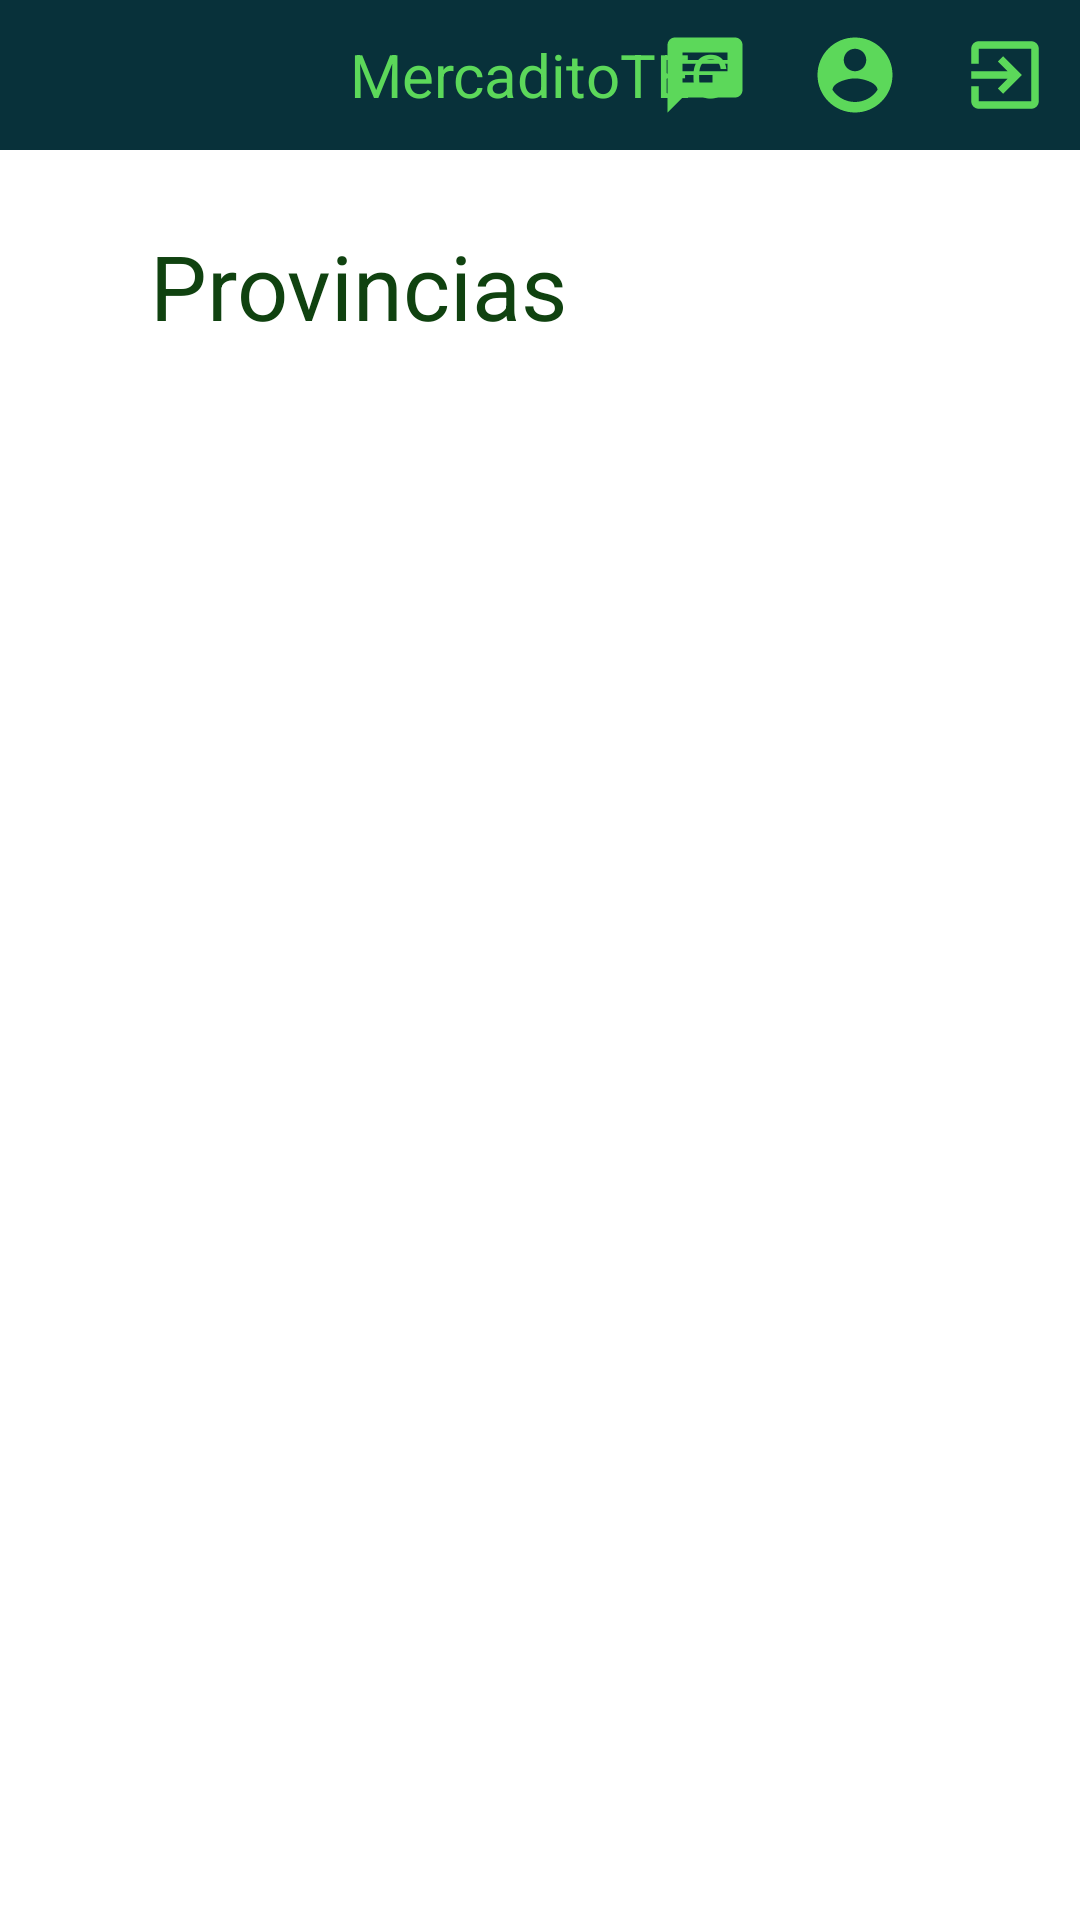

Produce the Android XML layout that renders to this screen, including the resource entries it uses.
<!-- AndroidManifest.xml: application theme Theme.MercaditoTECMobile -->
<!-- res/layout/activity_pruebas.xml -->
<?xml version="1.0" encoding="utf-8"?>
<RelativeLayout xmlns:android="http://schemas.android.com/apk/res/android"
    xmlns:app="http://schemas.android.com/apk/res-auto"
    xmlns:tools="http://schemas.android.com/tools"
    android:layout_width="match_parent"
    android:layout_height="match_parent"
    tools:context=".Pruebas">

    <include layout="@layout/toolbar_home" />

    <TextView
        android:id="@+id/text"
        android:layout_width="wrap_content"
        android:layout_height="wrap_content"
        android:layout_marginStart="50dp"
        android:layout_marginLeft="50dp"
        android:layout_marginTop="75dp"
        android:text="Provincias"
        android:textColor="@color/green0"
        android:textSize="30sp" />

</RelativeLayout>
<!-- res/layout/toolbar_home.xml (included above) -->
<?xml version="1.0" encoding="utf-8"?>
<RelativeLayout xmlns:android="http://schemas.android.com/apk/res/android"
    xmlns:tools="http://schemas.android.com/tools"
    android:layout_width="match_parent"
    android:layout_height="wrap_content"
    android:background="@color/forest_greenA">

    <TextView
        android:id="@+id/app_title"
        android:layout_width="wrap_content"
        android:layout_height="wrap_content"
        android:layout_centerInParent="true"
        android:text="@string/mercaditotec"
        android:textColor="@color/lime_green"
        android:textSize="20sp"
        tools:ignore="RelativeOverlap" />

    <ImageView
        android:id="@+id/chat"
        android:layout_width="50dp"
        android:layout_height="50dp"
        android:layout_toStartOf="@+id/account"
        android:layout_toLeftOf="@+id/account"
        android:contentDescription="@string/x"
        android:paddingLeft="10dp"
        android:paddingRight="10dp"
        android:src="@drawable/ic_baseline_chat_24" />

    <ImageView
        android:id="@+id/account"
        android:layout_width="50dp"
        android:layout_height="50dp"
        android:layout_toStartOf="@+id/exit"
        android:layout_toLeftOf="@+id/exit"
        android:contentDescription="@string/x"
        android:paddingLeft="10dp"
        android:paddingRight="10dp"
        android:src="@drawable/ic_baseline_account_circle_24" />

    <ImageView
        android:id="@+id/exit"
        android:layout_width="50dp"
        android:layout_height="50dp"
        android:layout_alignParentEnd="true"
        android:layout_alignParentRight="true"
        android:contentDescription="@string/x"
        android:paddingLeft="10dp"
        android:paddingRight="10dp"
        android:src="@drawable/ic_baseline_exit_to_app_24" />

</RelativeLayout>
<!-- resources referenced by this layout -->
<resources>
  <color name="forest_greenA">#08313A</color>
  <color name="green0">#104210</color>
  <color name="lime_green">#5CD85A</color>
  <!-- drawable ic_baseline_account_circle_24 (drawable) -->
  <vector xmlns:android="http://schemas.android.com/apk/res/android"
      android:width="24dp"
      android:height="24dp"
      android:tint="#5CD85A"
      android:viewportWidth="24"
      android:viewportHeight="24">
      <path
          android:fillColor="@android:color/white"
          android:pathData="M12,2C6.48,2 2,6.48 2,12s4.48,10 10,10 10,-4.48 10,-10S17.52,2 12,2zM12,5c1.66,0 3,1.34 3,3s-1.34,3 -3,3 -3,-1.34 -3,-3 1.34,-3 3,-3zM12,19.2c-2.5,0 -4.71,-1.28 -6,-3.22 0.03,-1.99 4,-3.08 6,-3.08 1.99,0 5.97,1.09 6,3.08 -1.29,1.94 -3.5,3.22 -6,3.22z" />
  </vector>
  <!-- drawable ic_baseline_chat_24 (drawable) -->
  <vector xmlns:android="http://schemas.android.com/apk/res/android"
      android:width="24dp"
      android:height="24dp"
      android:tint="#5CD85A"
      android:viewportWidth="24"
      android:viewportHeight="24">
      <path
          android:fillColor="@android:color/white"
          android:pathData="M20,2L4,2c-1.1,0 -1.99,0.9 -1.99,2L2,22l4,-4h14c1.1,0 2,-0.9 2,-2L22,4c0,-1.1 -0.9,-2 -2,-2zM6,9h12v2L6,11L6,9zM14,14L6,14v-2h8v2zM18,8L6,8L6,6h12v2z" />
  </vector>
  <!-- drawable ic_baseline_exit_to_app_24 (drawable) -->
  <vector xmlns:android="http://schemas.android.com/apk/res/android"
      android:width="24dp"
      android:height="24dp"
      android:tint="#5CD85A"
      android:viewportWidth="24"
      android:viewportHeight="24">
      <path
          android:fillColor="@android:color/white"
          android:pathData="M10.09,15.59L11.5,17l5,-5 -5,-5 -1.41,1.41L12.67,11H3v2h9.67l-2.58,2.59zM19,3H5c-1.11,0 -2,0.9 -2,2v4h2V5h14v14H5v-4H3v4c0,1.1 0.89,2 2,2h14c1.1,0 2,-0.9 2,-2V5c0,-1.1 -0.9,-2 -2,-2z" />
  </vector>
  <string name="mercaditotec">MercaditoTEC</string>
  <string name="x">X</string>
  <style name="Theme.MercaditoTECMobile" parent="Theme.MaterialComponents.DayNight.NoActionBar">
          
          <item name="colorPrimary">@color/forest_green3</item>
          <item name="colorPrimaryVariant">@color/forest_greenA</item>
          <item name="colorOnPrimary">@color/white</item>
          
          <item name="colorSecondary">@color/teal_200</item>
          <item name="colorSecondaryVariant">@color/teal_700</item>
          <item name="colorOnSecondary">@color/black</item>
          
          <item name="android:statusBarColor" tools:targetApi="l">?attr/colorPrimaryVariant</item>
          
      </style>
  <color name="forest_green3">#1A5653</color>
  <color name="white">#FFFFFFFF</color>
  <color name="teal_200">#FF03DAC5</color>
  <color name="teal_700">#FF018786</color>
  <color name="black">#FF000000</color>
</resources>
